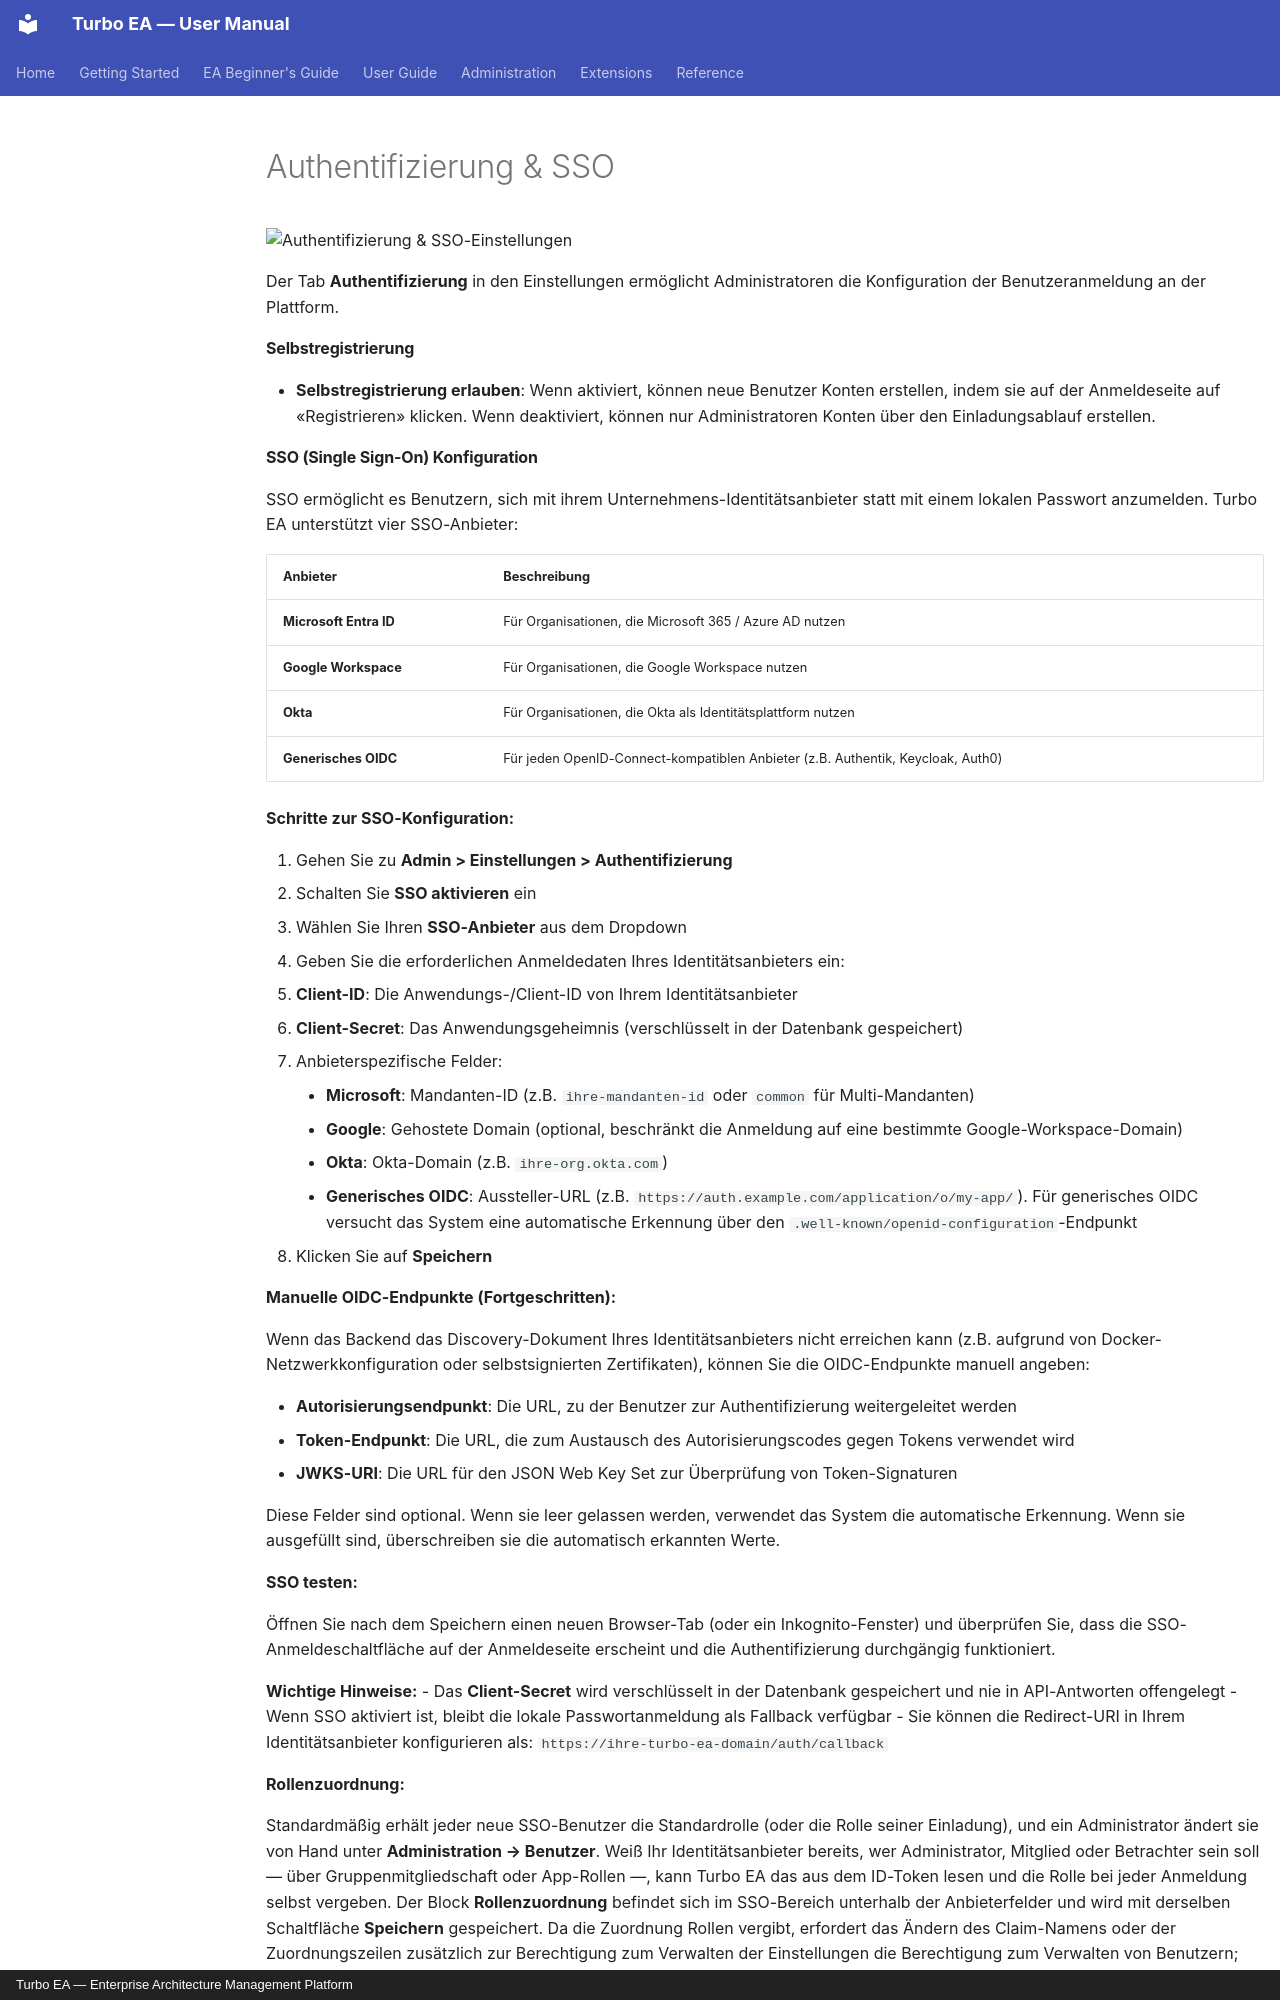

repository: vincentmakes/turbo-ea · page: admin/sso.de/index.html · generator: mkdocs · copyright: Turbo EA — Enterprise Architecture Management Platform

# Authentifizierung & SSO

![Authentifizierung & SSO-Einstellungen](../assets/img/de/25_admin_einstellungen_auth.png)

Der Tab **Authentifizierung** in den Einstellungen ermöglicht Administratoren die Konfiguration der Benutzeranmeldung an der Plattform.

#### Selbstregistrierung

- **Selbstregistrierung erlauben**: Wenn aktiviert, können neue Benutzer Konten erstellen, indem sie auf der Anmeldeseite auf «Registrieren» klicken. Wenn deaktiviert, können nur Administratoren Konten über den Einladungsablauf erstellen.
